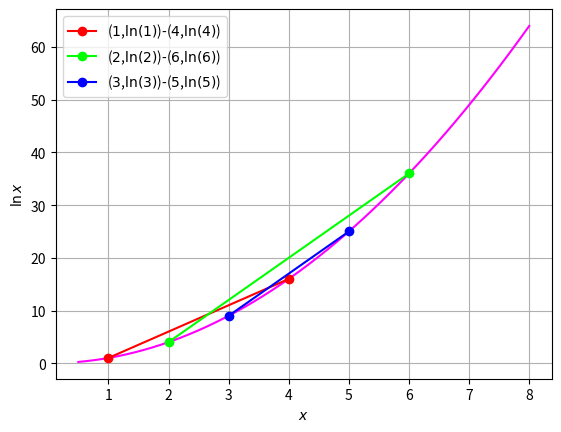

The matplotlib source for this figure:
import numpy as np
import matplotlib.pyplot as plt
def sq(x):
	return x**2

#Plotting log(x)
x = np.linspace(0.5,8,50)#points on the x axis
f=(x*x)#Objective function
plt.plot(x,f,color=(1,0,1))
plt.grid()
plt.xlabel('$x$')
plt.ylabel('$\ln x$')


#Plot commands
#Plotting line segments with x>0 and y=logx 
#color used to color each line with a different color
plt.plot([1,4],[sq(1),sq(4)],color=(1,0,0),marker='o',label="($1$,$\ln(1)$)-($4$,$\ln(4)$)")
plt.plot([2,6],[sq(2),sq(6)],color=(0,1,0),marker='o',label="($2$,$\ln(2)$)-($6$,$\ln(6)$)")
plt.plot([3,5],[sq(3),sq(5)],color=(0,0,1),marker='o',label="($3$,$\ln(3)$)-($5$,$\ln(5)$)")
plt.legend(loc=2)
plt.show()
